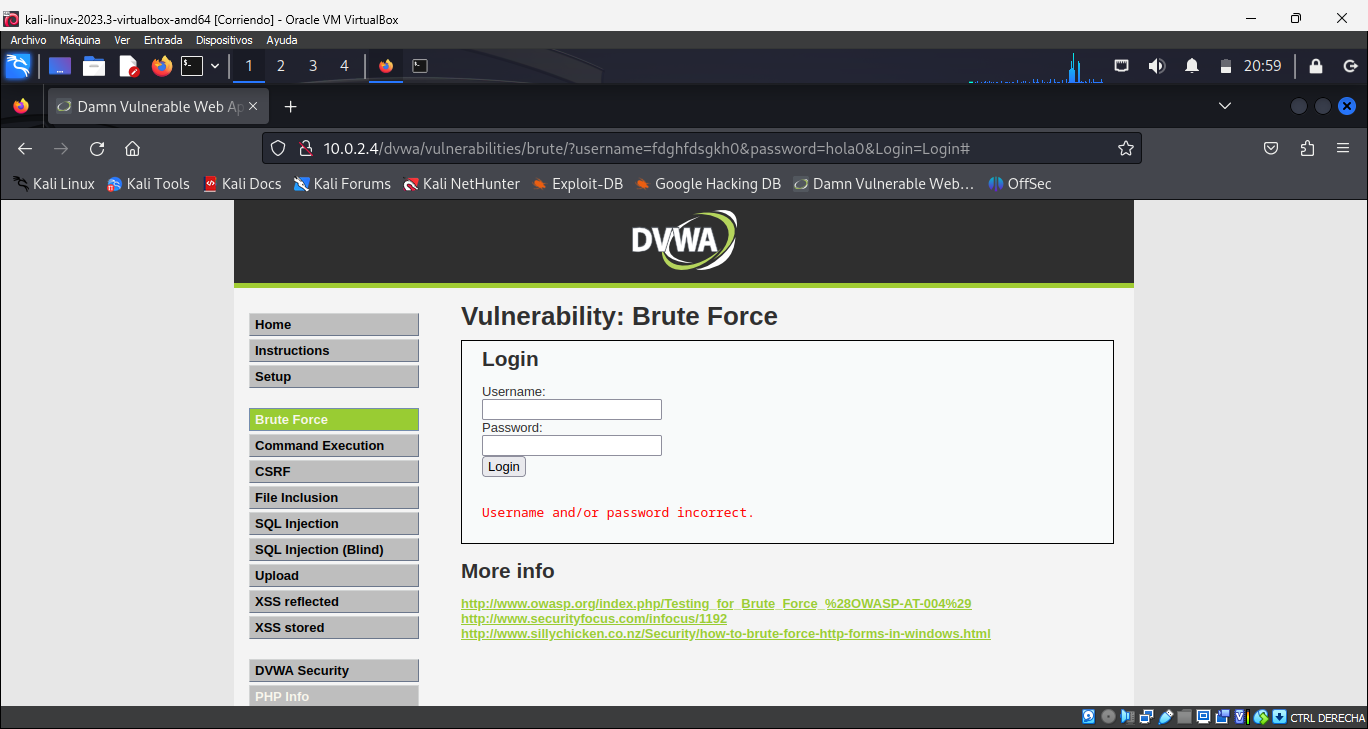
Task: Proceso en blanco
Workflow: Main

Step 1: Utilizar Aplicación: kali-linux-2023.3-virtualbox-amd64 [Corriendo] - Oracle VM VirtualBox on the element in window 'kali-linux-2023.3-virtualbox-amd64 [Corriendo] - Oracle VM Virtu*' (virtualboxvm.exe)

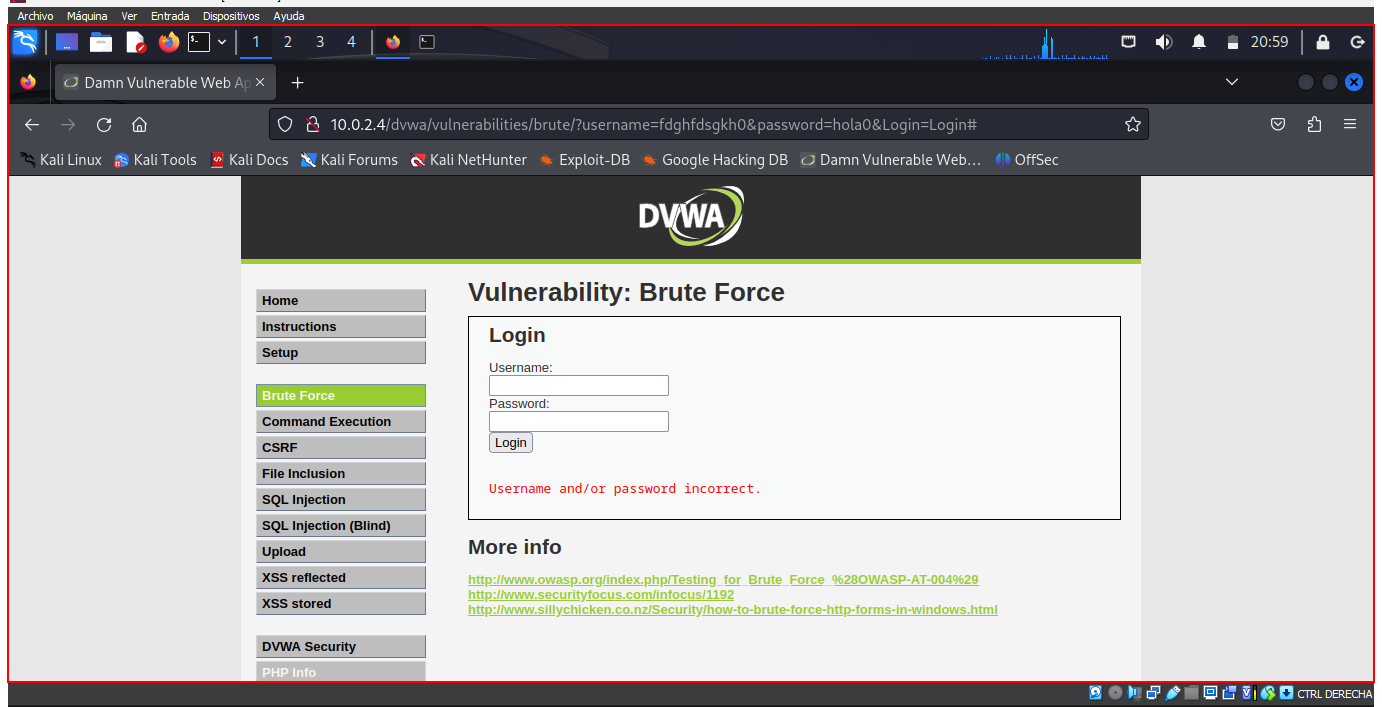
Step 2: Activar 'Qt5QWindowIcon' on the element in window 'VirtualBoxVM'

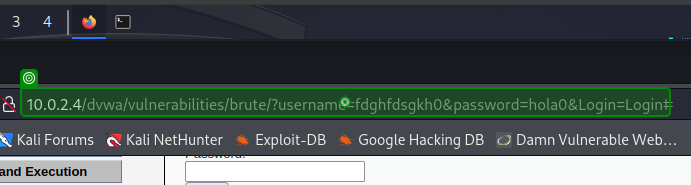
Step 3: type ""10.0.2.4/dvwa/vulnerabilities/brute/[query redacted]" +strUserName + "&password=" + strPassword + "&Login=Login#[k(Enter)]"" into 'virtualboxvm.exe kali-l…'

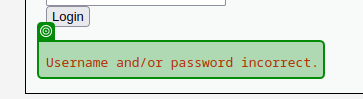
Step 4: check 'virtualboxvm.exe kali-l…'